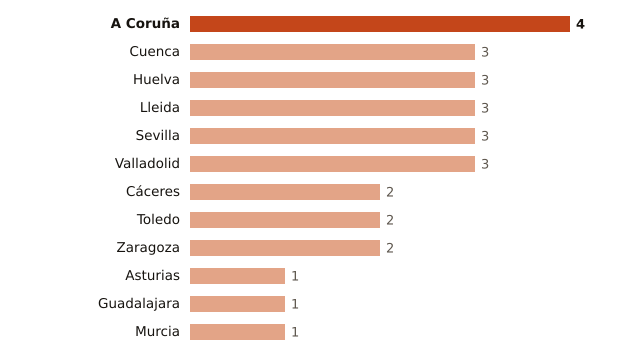

The data file committed next to this chart (first rows):
lugar, valor
A Coruña, 4
Cuenca, 3
Huelva, 3
Lleida, 3
Sevilla, 3
Valladolid, 3
Cáceres, 2
Toledo, 2
Zaragoza, 2
Asturias, 1
Guadalajara, 1
Murcia, 1
